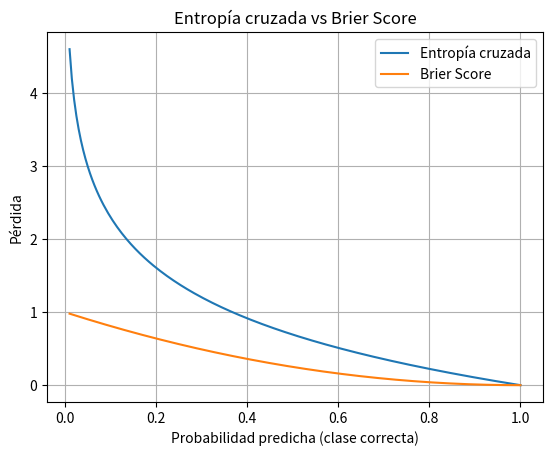

Source code (Python):
import numpy as np
import matplotlib.pyplot as plt

p = np.linspace(0.01, 1, 200)

# Entropía cruzada (y=1)
cross_entropy = -np.log(p)

# Brier Score (y=1)
brier = (p - 1) ** 2

plt.plot(p, cross_entropy, label="Entropía cruzada")
plt.plot(p, brier, label="Brier Score")

plt.xlabel("Probabilidad predicha (clase correcta)")
plt.ylabel("Pérdida")
plt.title("Entropía cruzada vs Brier Score")

plt.legend()
plt.grid(True)
plt.show()
